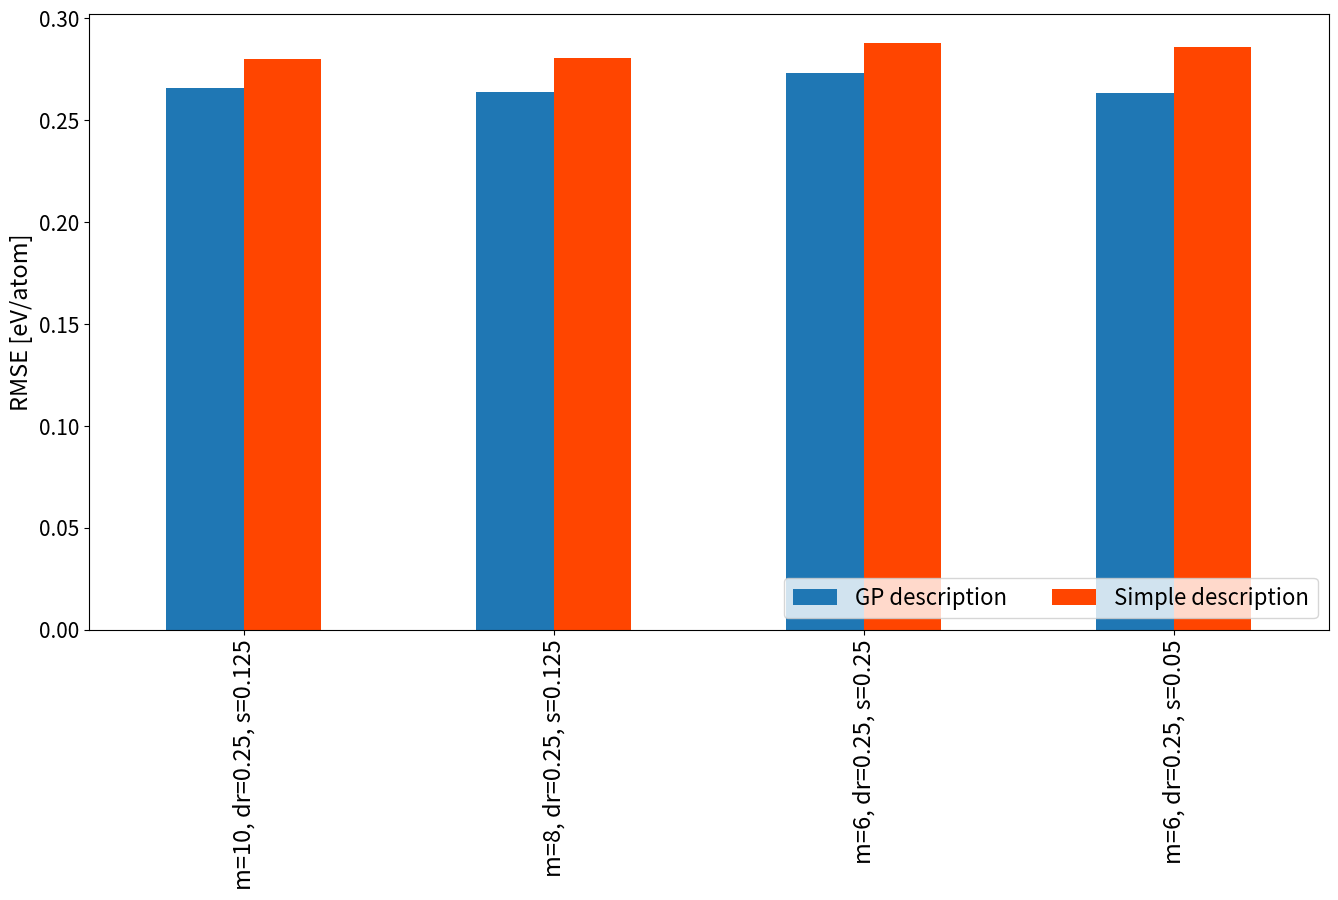

This chart was generated by the following Python code: (Note: this script raises an exception after producing the figure.)
import numpy as np
import matplotlib.pyplot as plt
import matplotlib.patches as mpatches
import pandas as pd
###GASSIAN GOOD GLOBAL MINIMIM INDICATE NO LOCAL MINIMA
##GP
list1=[]

#0.007111849895570986, 3.6680395237441648
list1.append(["m=10, dr=0.25, s=0.125",0.2656761258075269])
#0.009046327104499655, 3.5622800481516506
list1.append(["m=8, dr=0.25, s=0.125",0.26402949852507074])
#0.014489053279873196, 2.132286812209018
list1.append(["m=6, dr=0.25, s=0.25", 0.27305786209504607])
#0.010058079020921623, 7.2388155580011855
list1.append(["m=6, dr=0.25, s=0.05", 0.263071580871078])
##SIMPLE WAIT FOR RESULTS TOMORROW
list2=[]
#0.00036982421874999776, 17.100830078125
list2.append(["m=10, dr=0.25, s=0.125",0.2800127159014104])
#1.775976562500004e-05, 57.232421875
list2.append(["m=8, dr=0.25, s=0.125",0.28047240366221854])
#2.2104256092291447e-05, 52.712484975941464
list2.append(["m=6, dr=0.25, s=0.25", 0.28790515409470496])
#1.1843750000000003e-05, 16.78125
list2.append(["m=6, dr=0.25, s=0.05", 0.2859181052021272])
names1=[]
values1=[]
names2=[]
values2=[]
for i in range(len(list1)):
    names1.append(list1[i][0])
    values1.append(list1[i][1])
    names2.append(list2[i][0])
    values2.append(list2[i][1])
val1=np.array(values1)
nam1=np.array(names1)
val2=np.array(values2)
nam2=np.array(names2)
#Setup dataframe
df_rearanged = pd.DataFrame({
    'GP description' : values1,
    'Simple description' : values2
    },index = nam1
)
ax=df_rearanged.plot(kind='bar', color=["C0","orangered"], figsize=(16,8))

plt.legend(bbox_to_anchor=(1,0), loc="lower right", ncol=3, fontsize=16)
plt.xticks(fontsize=17)
plt.yticks(fontsize=15)
plt.ylabel("RMSE [eV/atom]",fontsize=17)
plt.xticks(rotation='30', ha='right')
plt.title("Comparison of descriptions in the gaussian kernel space", fontsize=20)
plt.tight_layout()
plt.savefig('desc_gauss.png',dpi=300)
plt.show()
